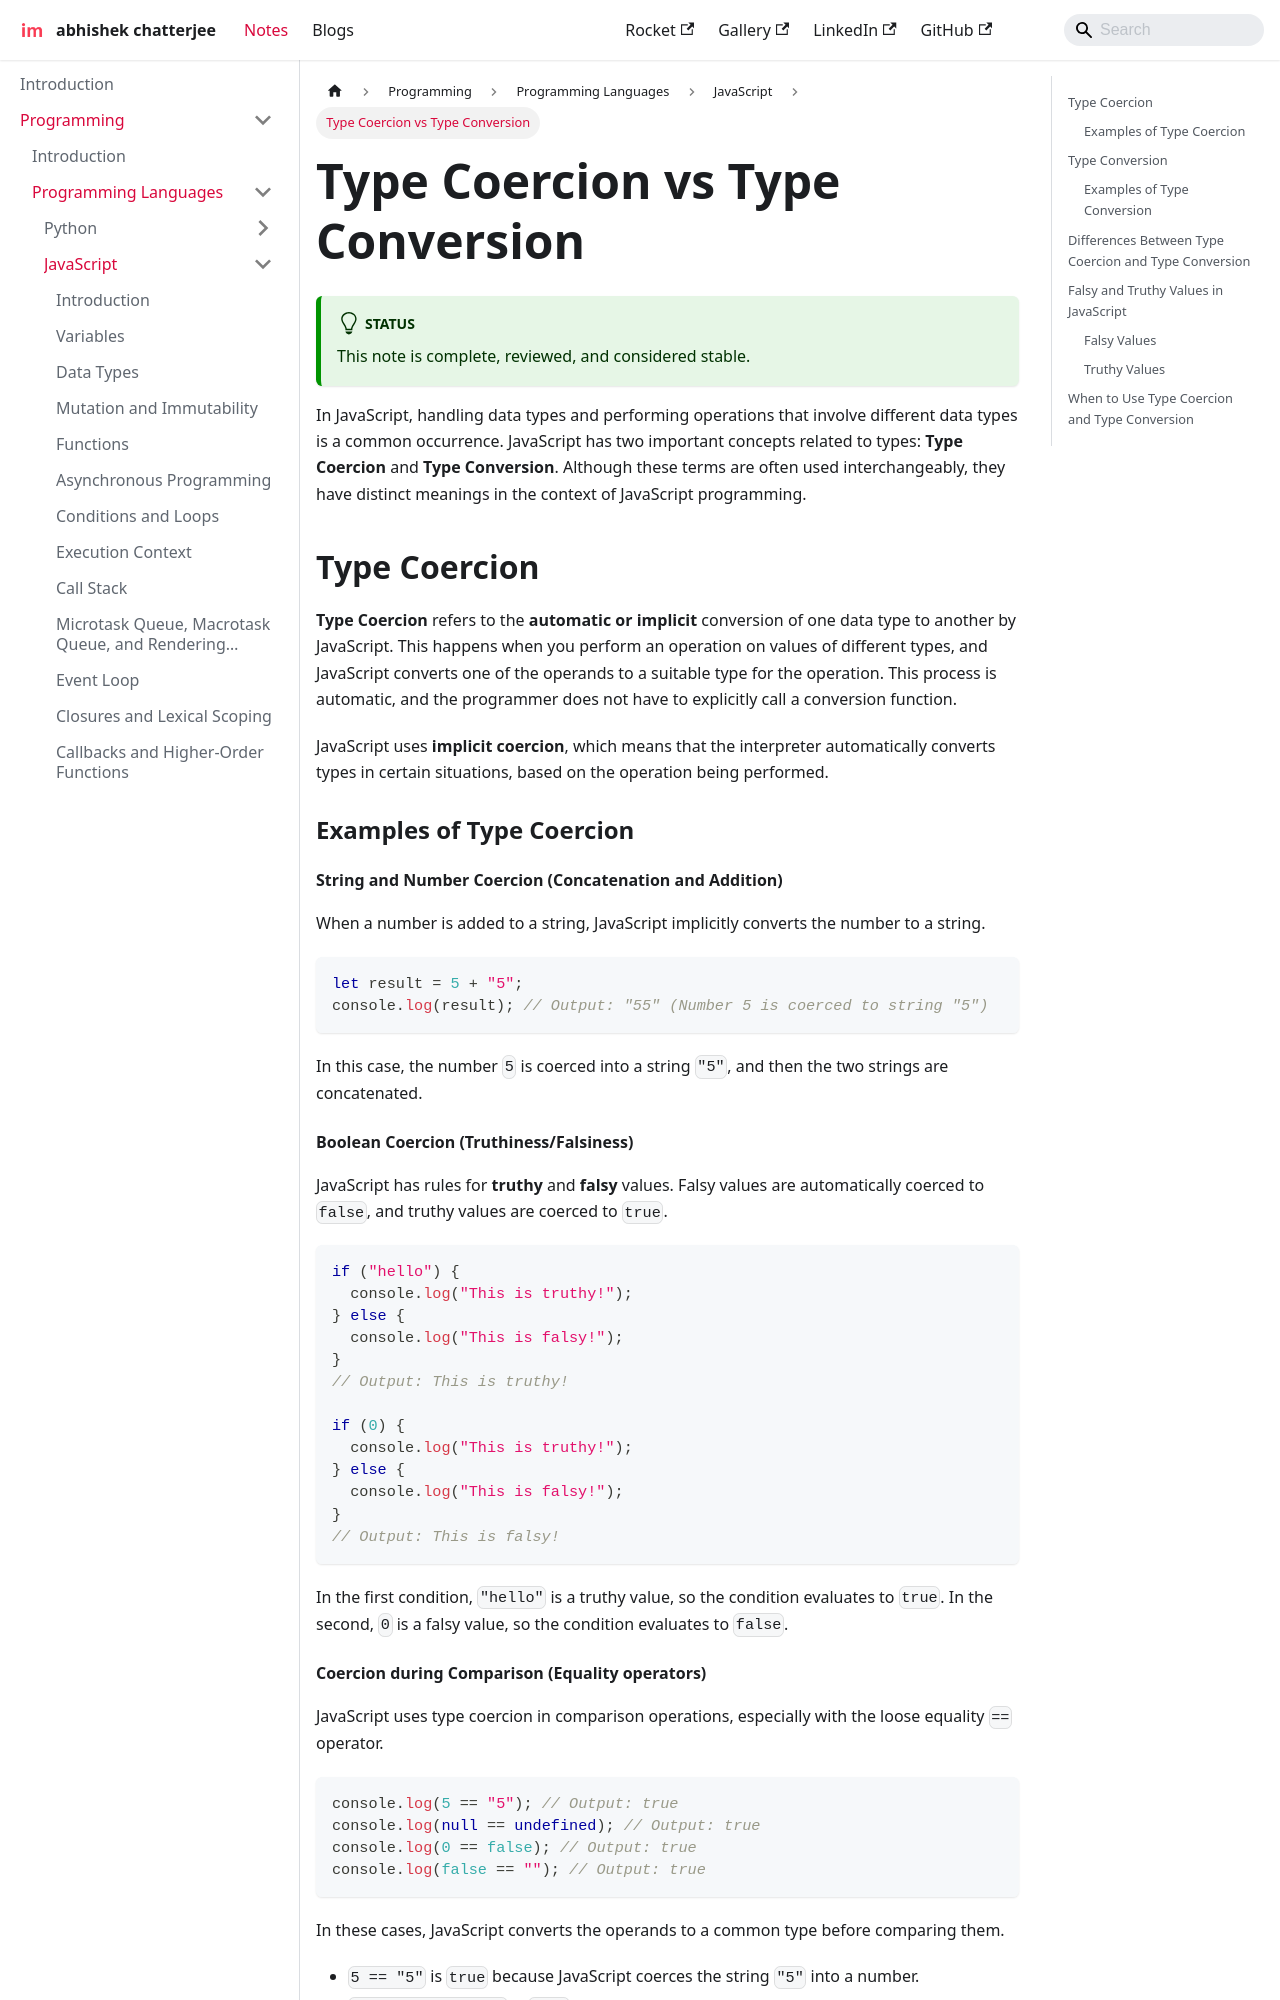

repository: imdeepmind/imdeepmind.github.io · page: docs/programming/programming-languages/javascript/coercion-conversion/index.html · generator: docusaurus

---
sidebar_position: 17
---

# Type Coercion vs Type Conversion

:::tip[Status]

This note is complete, reviewed, and considered stable.

:::

In JavaScript, handling data types and performing operations that involve different data types is a common occurrence. JavaScript has two important concepts related to types: **Type Coercion** and **Type Conversion**. Although these terms are often used interchangeably, they have distinct meanings in the context of JavaScript programming.

## Type Coercion

**Type Coercion** refers to the **automatic or implicit** conversion of one data type to another by JavaScript. This happens when you perform an operation on values of different types, and JavaScript converts one of the operands to a suitable type for the operation. This process is automatic, and the programmer does not have to explicitly call a conversion function.

JavaScript uses **implicit coercion**, which means that the interpreter automatically converts types in certain situations, based on the operation being performed.

### Examples of Type Coercion

#### String and Number Coercion (Concatenation and Addition)

When a number is added to a string, JavaScript implicitly converts the number to a string.

```javascript
let result = 5 + "5";
console.log(result); // Output: "55" (Number 5 is coerced to string "5")
```

In this case, the number `5` is coerced into a string `"5"`, and then the two strings are concatenated.

#### Boolean Coercion (Truthiness/Falsiness)

JavaScript has rules for **truthy** and **falsy** values. Falsy values are automatically coerced to `false`, and truthy values are coerced to `true`.

```javascript
if ("hello") {
  console.log("This is truthy!");
} else {
  console.log("This is falsy!");
}
// Output: This is truthy!

if (0) {
  console.log("This is truthy!");
} else {
  console.log("This is falsy!");
}
// Output: This is falsy!
```

In the first condition, `"hello"` is a truthy value, so the condition evaluates to `true`. In the second, `0` is a falsy value, so the condition evaluates to `false`.
